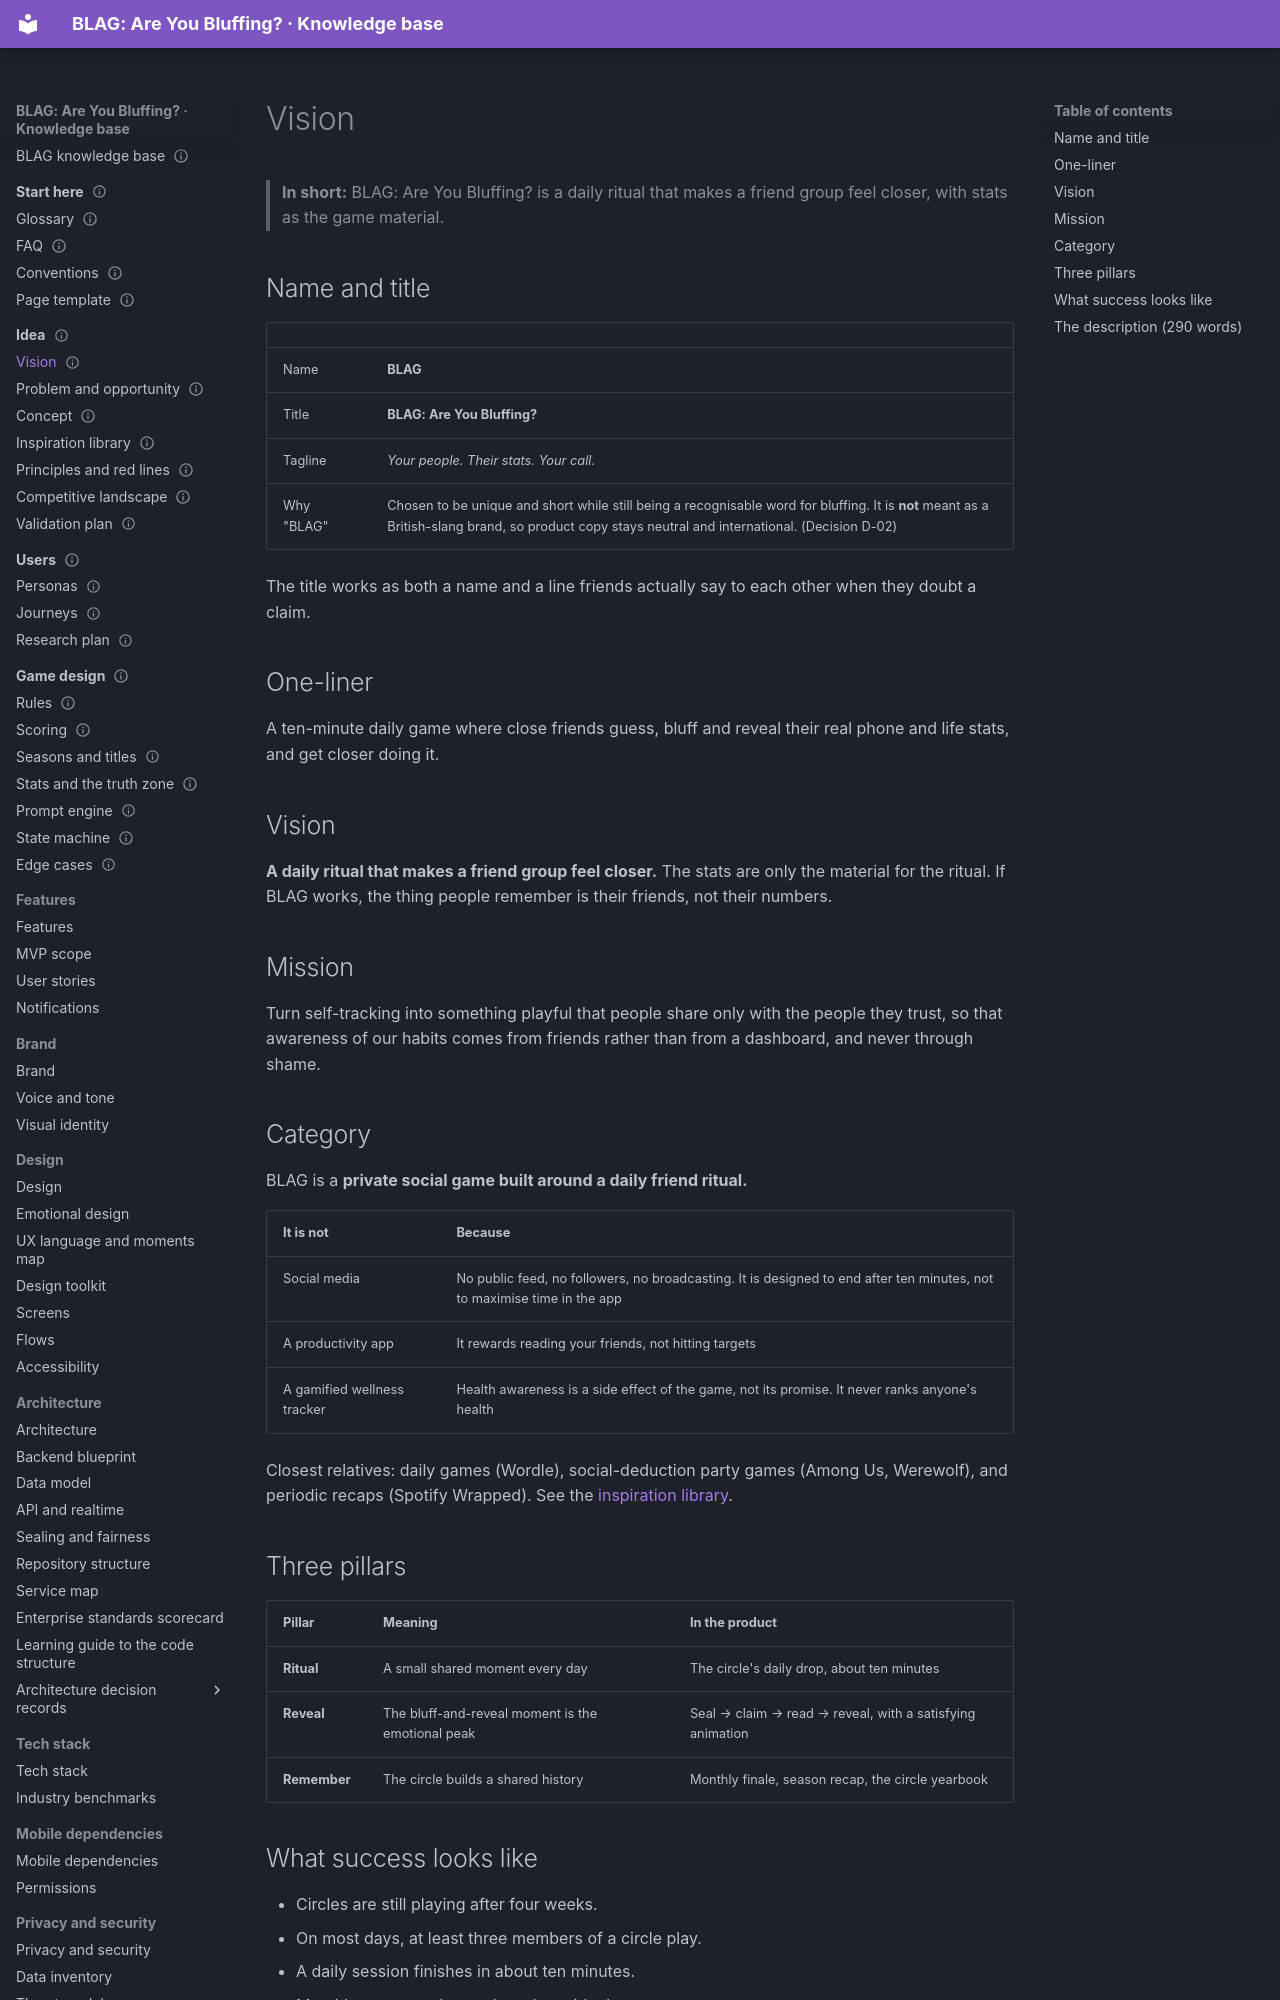

repository: VIsHnu1762/blag · page: 01-idea/01-vision/index.html · generator: mkdocs

---
id: idea.vision
title: "Vision"
section: 01-idea
status: proposal
summary: "Name, title, one-liner, vision, mission, category, pillars and the 290-word description of BLAG."
last_updated: 2026-11-04
audience: [everyone, judges]
related: [idea.concept, idea.problem, pitch.home]
---

# Vision

> **In short:** BLAG: Are You Bluffing? is a daily ritual that makes a friend group feel closer, with stats as the game material.

## Name and title

| | |
|---|---|
| Name | **BLAG** |
| Title | **BLAG: Are You Bluffing?** |
| Tagline | *Your people. Their stats. Your call.* |
| Why "BLAG" | Chosen to be unique and short while still being a recognisable word for bluffing. It is **not** meant as a British-slang brand, so product copy stays neutral and international. (Decision D-02) |

The title works as both a name and a line friends actually say to each other
when they doubt a claim.

## One-liner

A ten-minute daily game where close friends guess, bluff and reveal their real
phone and life stats, and get closer doing it.

## Vision

**A daily ritual that makes a friend group feel closer.** The stats are only
the material for the ritual. If BLAG works, the thing people remember is their
friends, not their numbers.

## Mission

Turn self-tracking into something playful that people share only with the
people they trust, so that awareness of our habits comes from friends rather
than from a dashboard, and never through shame.

## Category

BLAG is a **private social game built around a daily friend ritual.**

| It is not | Because |
|---|---|
| Social media | No public feed, no followers, no broadcasting. It is designed to end after ten minutes, not to maximise time in the app |
| A productivity app | It rewards reading your friends, not hitting targets |
| A gamified wellness tracker | Health awareness is a side effect of the game, not its promise. It never ranks anyone's health |

Closest relatives: daily games (Wordle), social-deduction party games (Among
Us, Werewolf), and periodic recaps (Spotify Wrapped). See the
[inspiration library](04-inspiration-library.md).

## Three pillars

| Pillar | Meaning | In the product |
|---|---|---|
| **Ritual** | A small shared moment every day | The circle's daily drop, about ten minutes |
| **Reveal** | The bluff-and-reveal moment is the emotional peak | Seal → claim → read → reveal, with a satisfying animation |
| **Remember** | The circle builds a shared history | Monthly finale, season recap, the circle yearbook |

## What success looks like

- Circles are still playing after four weeks.
- On most days, at least three members of a circle play.
- A daily session finishes in about ten minutes.
- Monthly recap cards are shared outside the app.
- Players say they learned something about their friends, not only about themselves.
